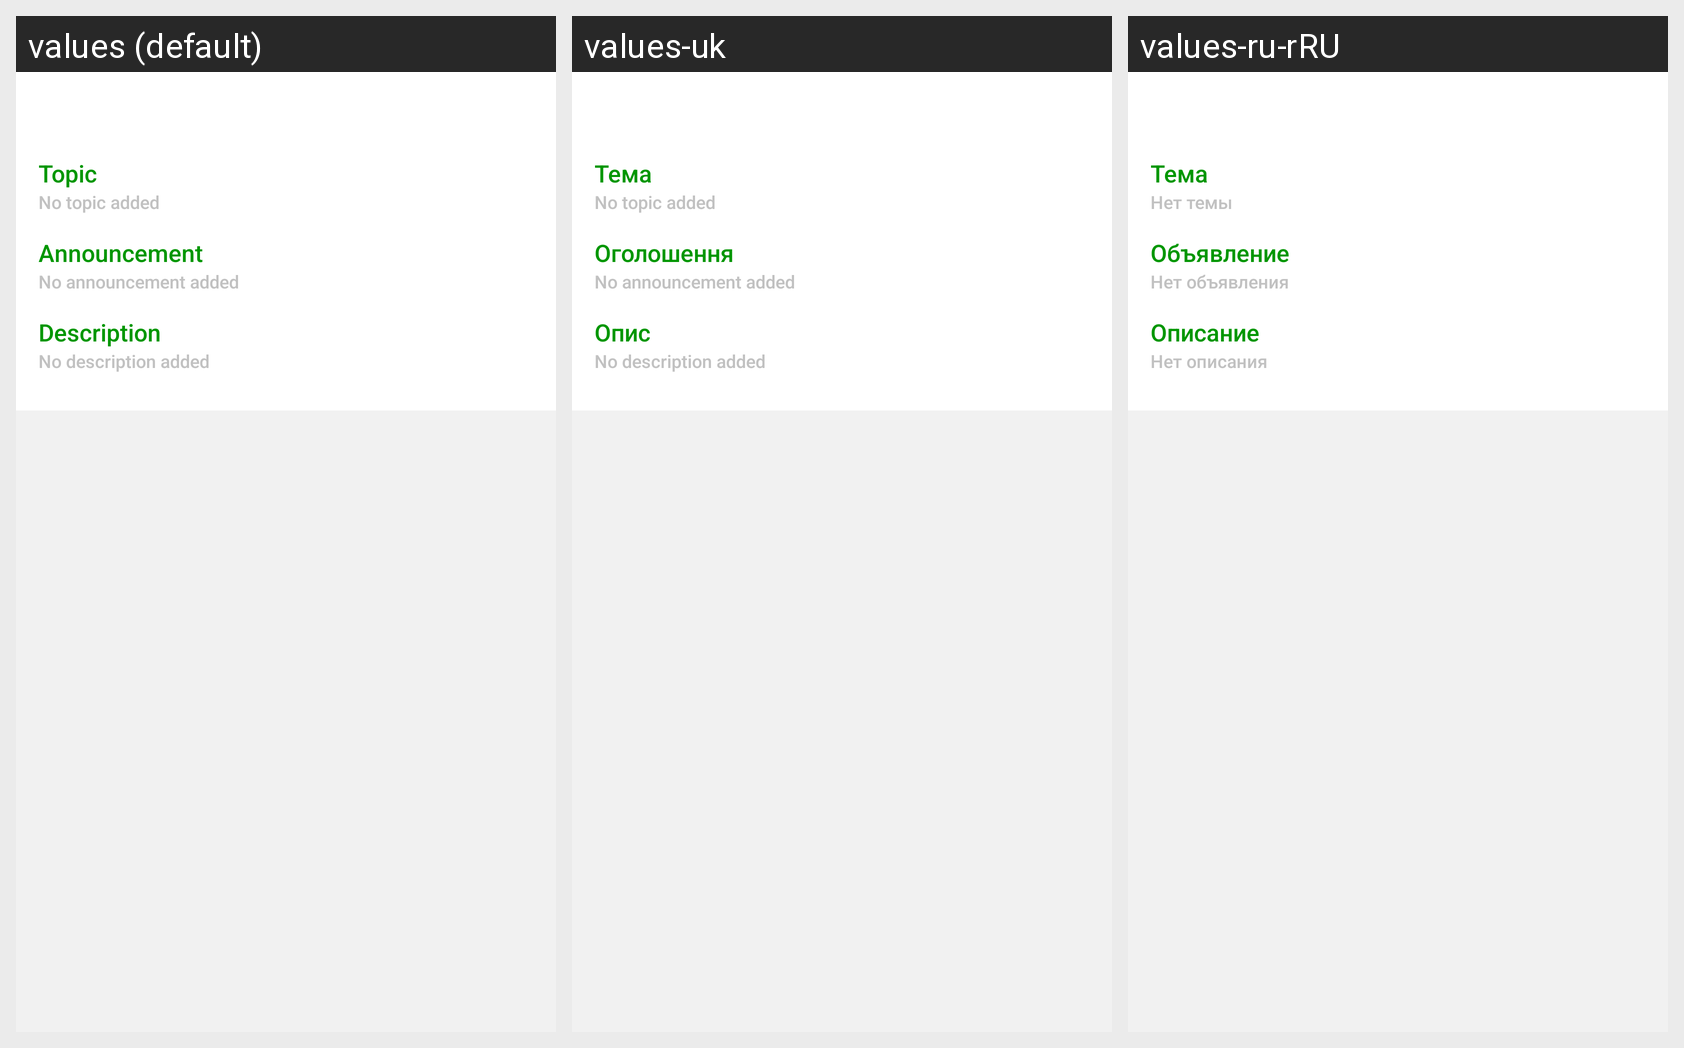

Locale-by-locale string values for the Android screen shown in this grid:
Android screen res/layout/fragment_chat_details.xml rendered under 3 locales, left to right: values (default), values-uk, values-ru-rRU. Device: Nexus 5 (rendered at 1080×1920; each locale shown at half size, 540×960, under a caption strip naming it); theme AppTheme.
Strings drawn on this screen, with the default value and each locale's value (text and hints the layout hard-codes, and strings that could not be matched under every locale, appear in the picture but are not listed):

title_topic
  values: Topic
  values-uk: Тема
  values-ru-rRU: Тема

msg_no_topic
  values: No topic added
  values-uk: No topic added
  values-ru-rRU: Нет темы

title_announcement
  values: Announcement
  values-uk: Оголошення
  values-ru-rRU: Объявление

msg_no_announcement
  values: No announcement added
  values-uk: No announcement added
  values-ru-rRU: Нет объявления

title_description
  values: Description
  values-uk: Опис
  values-ru-rRU: Описание

msg_no_description
  values: No description added
  values-uk: No description added
  values-ru-rRU: Нет описания
